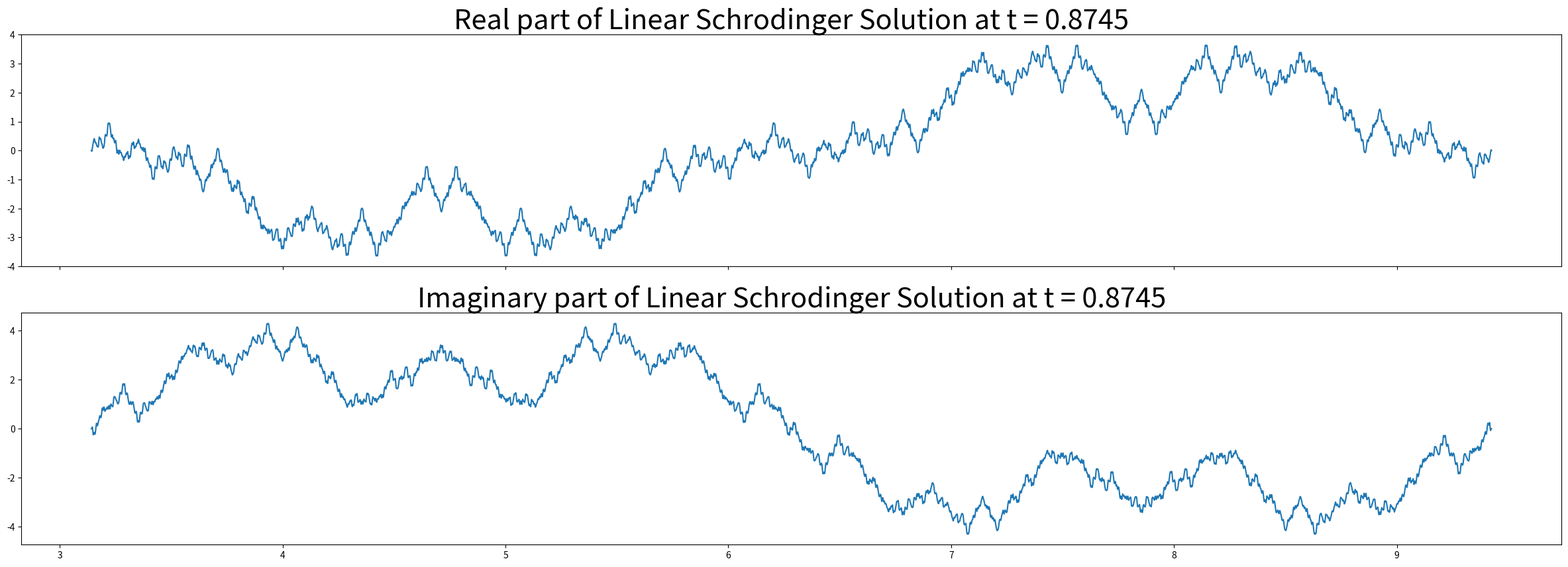

Write Python code to recreate this figure.
###############################################################################
# Solution to Linear Schrodinger equation
###############################################################################

################################# imports #####################################
import numpy as np
import matplotlib.pyplot as plt

pi = np.pi
########################### Initialize variables ##############################
#'''
NFourier = 1000                 # Number of positive fourier coefficients
xstart = pi                     # Starting position to graph the solution at
t = .8745                       # Time to graph solution at
T = "x"                      # String of rational time for data file
T = str(t)                     # String of irrational time for data file
#'''
########################### Define functions ##################################
#'''
def stepFunction1(x):         # 2pi periodic function  
    w = x % (2*pi)
    #print(w)
    if w >= 0 and w < pi:
        return 0
    if w >= pi and w < 2*pi:
        return 1

def w(n):
    return -n**2   
 #''   
#################### Approx. Solution to iut + uxx = 0  #######################
#'''
X = 3000 # Number of points to plot

xlist = np.linspace(xstart,2*pi + xstart,X)
uReal = []
uImag = []

for x in xlist:
    Rsum = 0
    Isum = 0
    n = 0
    #t = x                 # Defining time slice to graph solution at
    while n < NFourier:
        if (n % 2 != 0):
            argpos = n*x + w(n)*t     # Positive argument
            argneg = -n*x + w(-n)*t   # Negative argument
        
            Rsum += (2/n)*np.sin(argpos)
            Rsum += (-2/n)*np.sin(argneg)
            
            Isum += -(2/n)*np.cos(argpos)
            Isum += (2/n)*np.cos(argneg)
        n += 1
    uReal.append(Rsum)
    uImag.append(Isum)
#'''    
############################## Plot ##################################

plt.close()

f, axarr = plt.subplots(2, sharex=True,figsize = (30,10))

axarr[0].plot(xlist, uReal)
axarr[0].set_title("Real part of Linear Schrodinger Solution at t = %s" % T, fontsize=30)
axarr[1].plot(xlist, uImag)
axarr[1].set_title("Imaginary part of Linear Schrodinger Solution at t = %s" % T, fontsize=30)

############################ write lists to files ##############################   
'''
file = open("LinSch_at_t_%s.txt" % T,"w+")

for i in range(len(uReal)):
    R = str(uReal[i])
    I = str(uImag[i])
    X = str(xlist[i])
    file.write("%s,%s,%s \n\r" % (R,I,X))
    
file.close()
'''
######################## Read data files and plot #############################  
'''
xlist = []
uReal = []
uImag = []

with open("LinSch_step1_0.1s_750points.txt") as f:
    file = f.readlines()
    file = [x.strip() for x in file]
    print(file)
        #xlist.append(i[0]); uReal.append(i[1]); uImag.append(i[2])
'''
